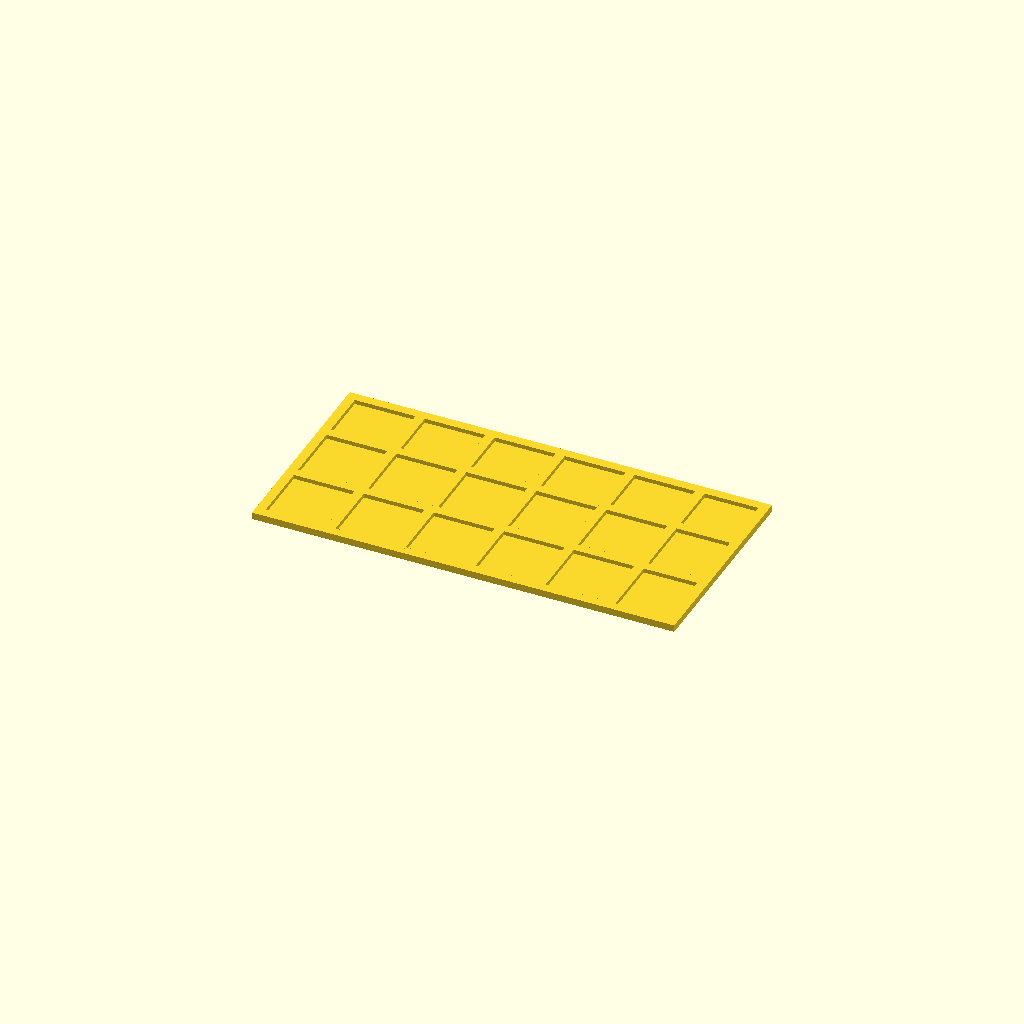
Cell 1: rendered with the file's own defaults.
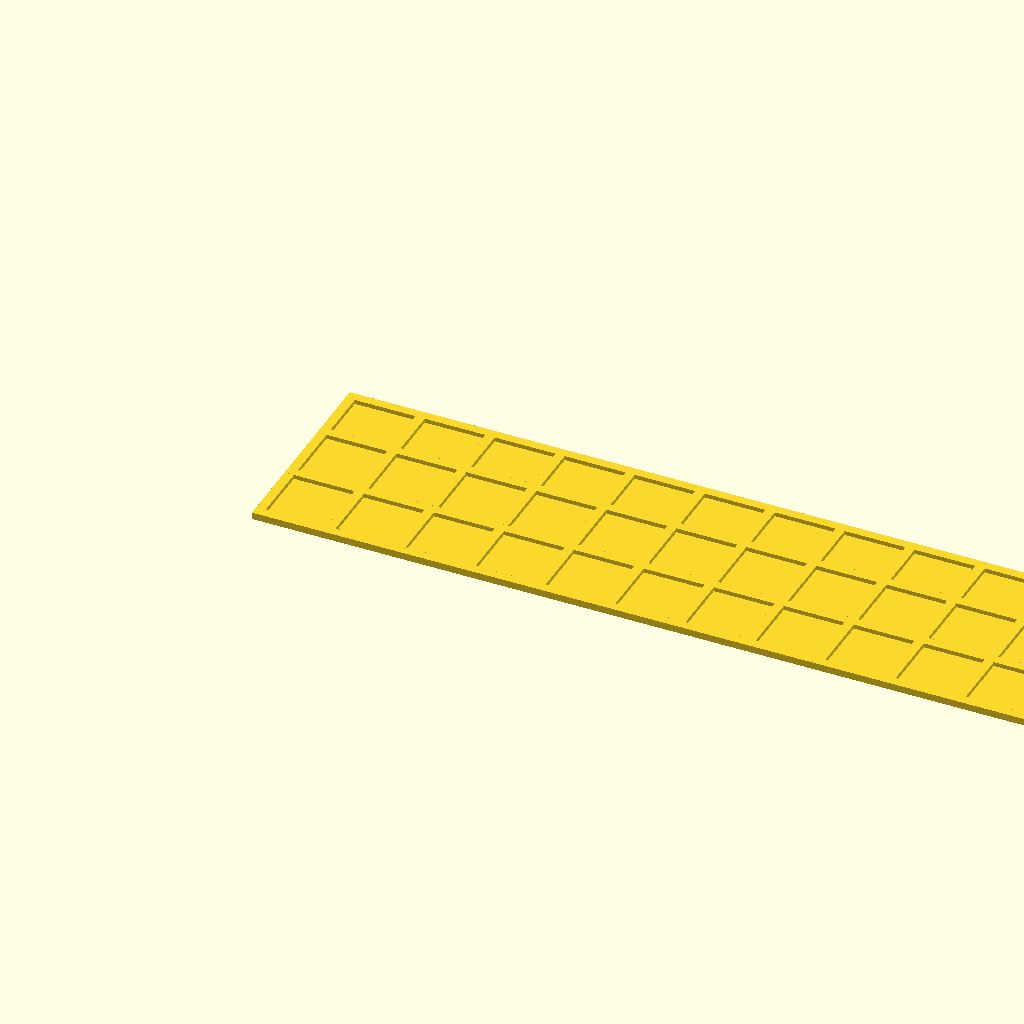
Cell 2: inside_width = 350 (everything else at default).
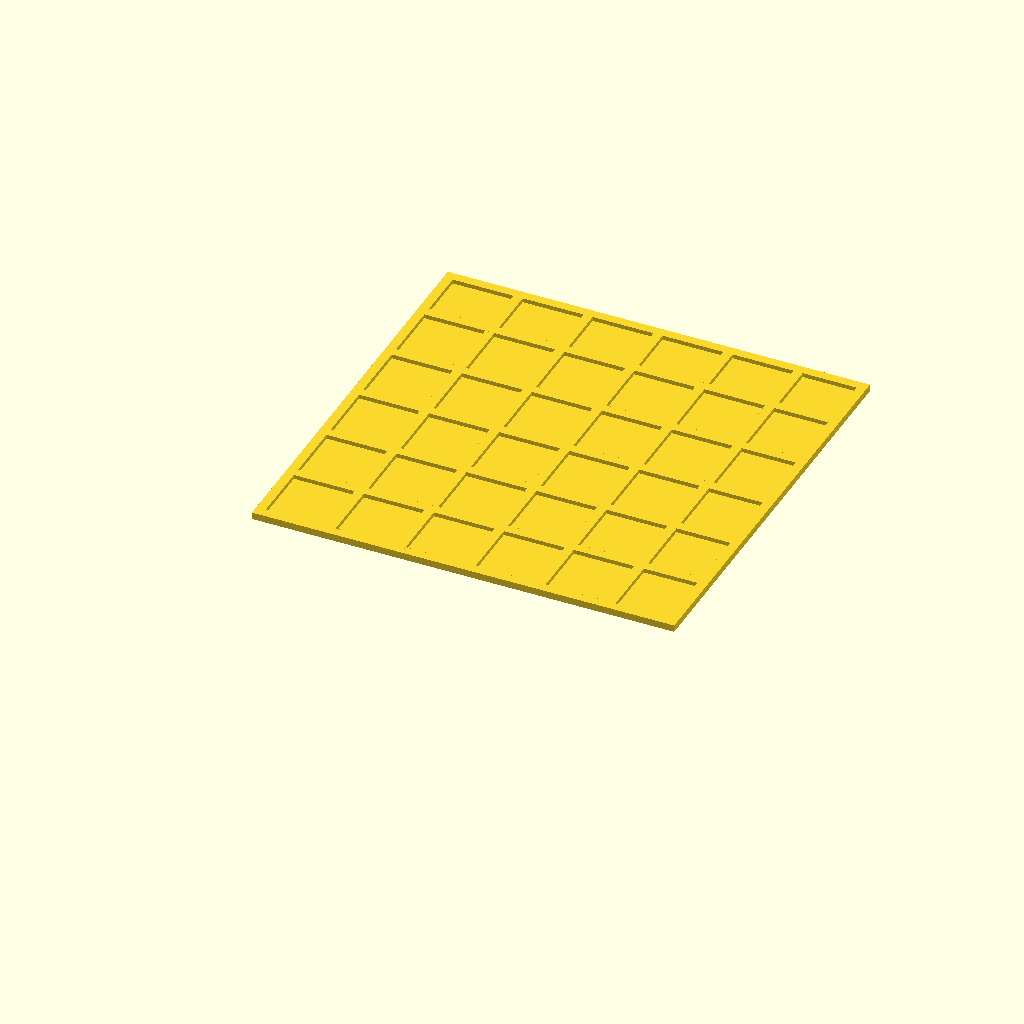
Cell 3 — inside_height set to 180, the other parameters unchanged.
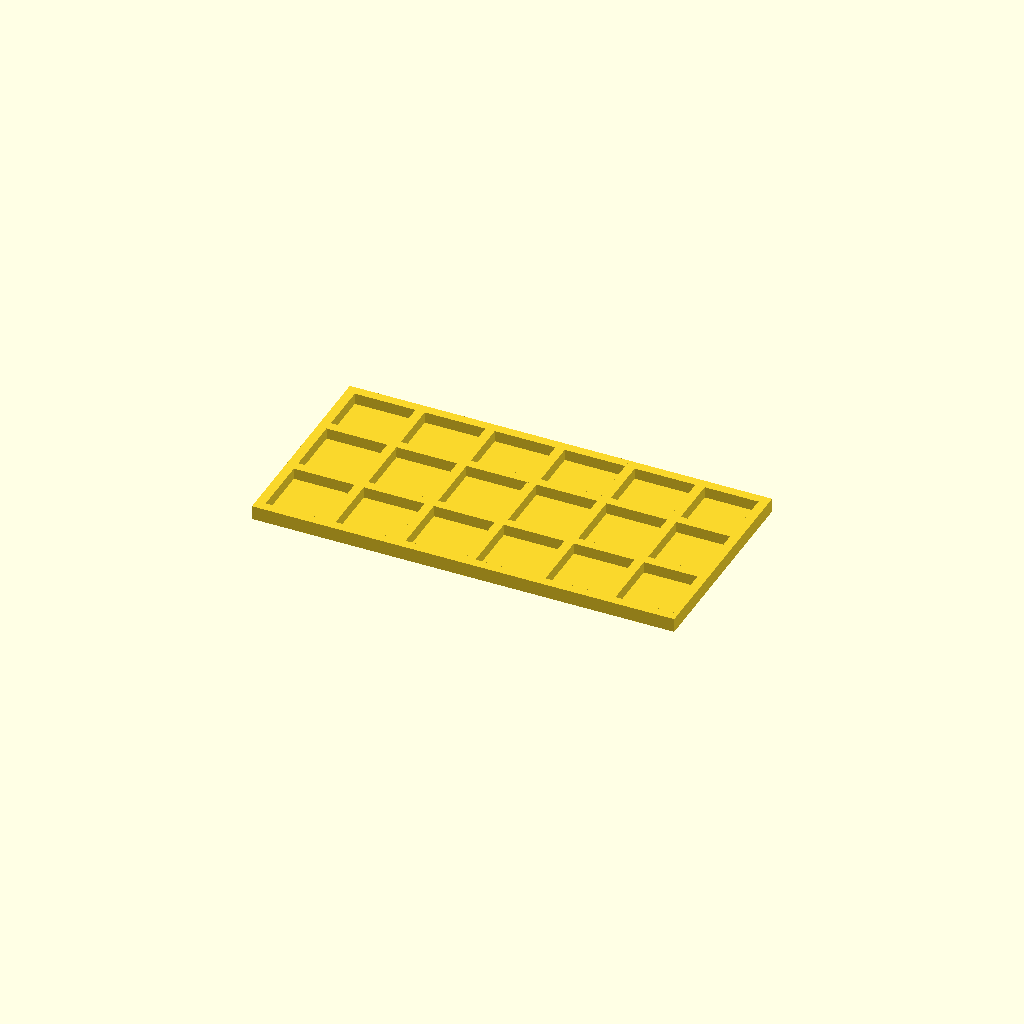
Cell 4: the same model with rib_depth = 6.
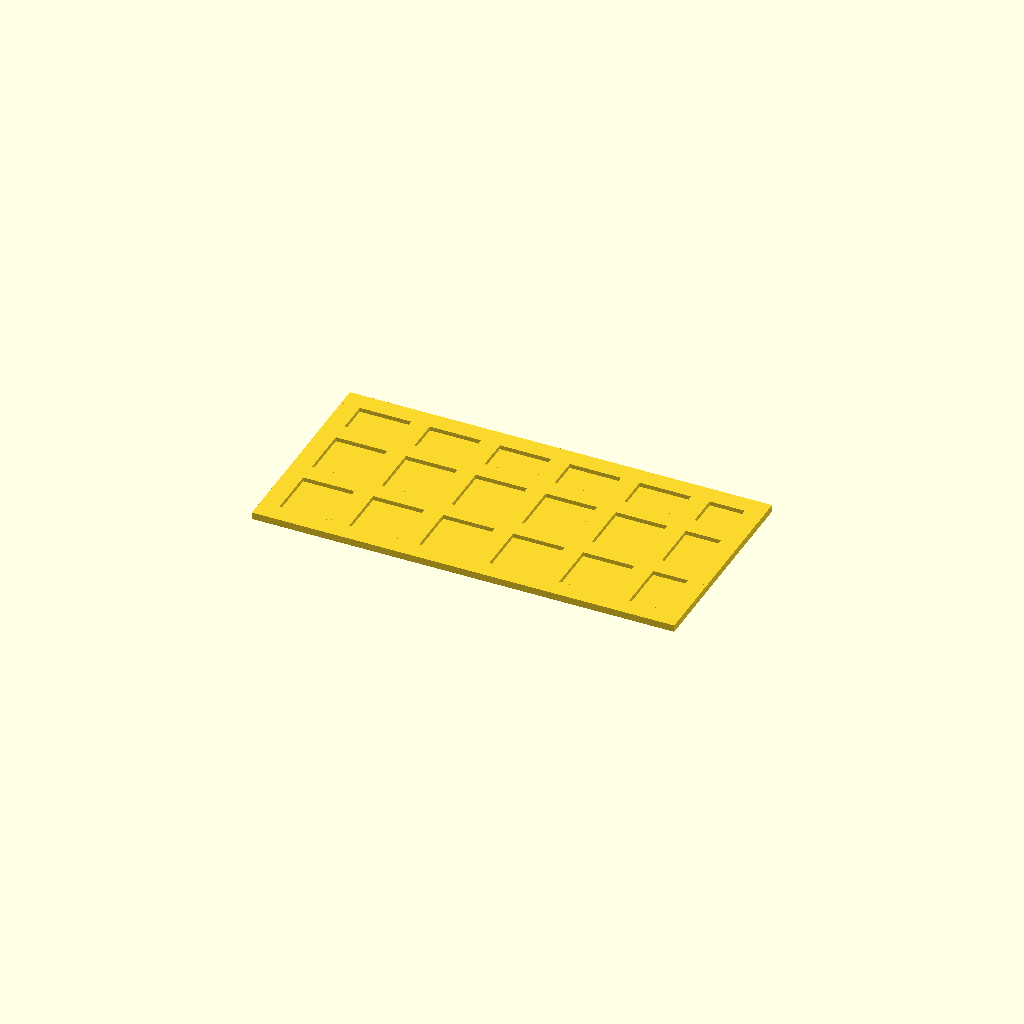
Cell 5: rib_width = 8 (everything else at default).
One fixed orthographic camera (rotation 55°, 0°, 25°; colour scheme Cornfield) for every cell.
OpenSCAD source file elumara-mold-box.scad:
// Elumara lamp-base mold box
// Export two copies of each panel. Units: mm.

part = "long"; // "long", "short", or "layout"

inside_width = 175;
inside_height = 90;
skin = 1.2;
rib_depth = 3;
rib_width = 4;
corner_overlap = 3;

module ribbed_panel(width) {
    union() {
        cube([width, inside_height, skin]);

        // Perimeter ribs resist bowing under silicone pressure.
        cube([width, rib_width, rib_depth]);
        translate([0, inside_height - rib_width, 0])
            cube([width, rib_width, rib_depth]);
        cube([rib_width, inside_height, rib_depth]);
        translate([width - rib_width, 0, 0])
            cube([rib_width, inside_height, rib_depth]);

        for (x = [30 : 30 : width - 20])
            translate([x, 0, 0]) cube([rib_width, inside_height, rib_depth]);

        for (y = [30 : 30 : inside_height - 20])
            translate([0, y, 0]) cube([width, rib_width, rib_depth]);
    }
}

module long_panel() {
    ribbed_panel(inside_width + 2 * corner_overlap);
}

module short_panel() {
    ribbed_panel(inside_width);
}

if (part == "long") {
    long_panel();
} else if (part == "short") {
    short_panel();
} else {
    long_panel();
    translate([0, inside_height + 8, 0]) long_panel();
    translate([inside_width + 2 * corner_overlap + 8, 0, 0]) short_panel();
    translate([inside_width + 2 * corner_overlap + 8, inside_height + 8, 0])
        short_panel();
}
Customizer parameters (derived from the source; name, type, default, range or options):
part: string, default "long"
inside_width: number, default 175
inside_height: number, default 90
skin: number, default 1.2
rib_depth: number, default 3
rib_width: number, default 4
corner_overlap: number, default 3
